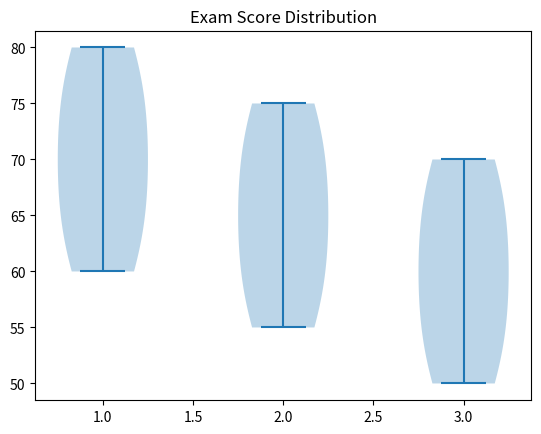

Python code for this plot:
# QUE-14 Create a Violin Plot to visualize the distribution of exam scores in different classes.
import matplotlib.pyplot as plt

class1 = [60,65,70,75,80]
class2 = [55,60,65,70,75]
class3 = [50,55,60,65,70]

plt.violinplot([class1,class2,class3])

plt.title("Exam Score Distribution")

plt.show()
